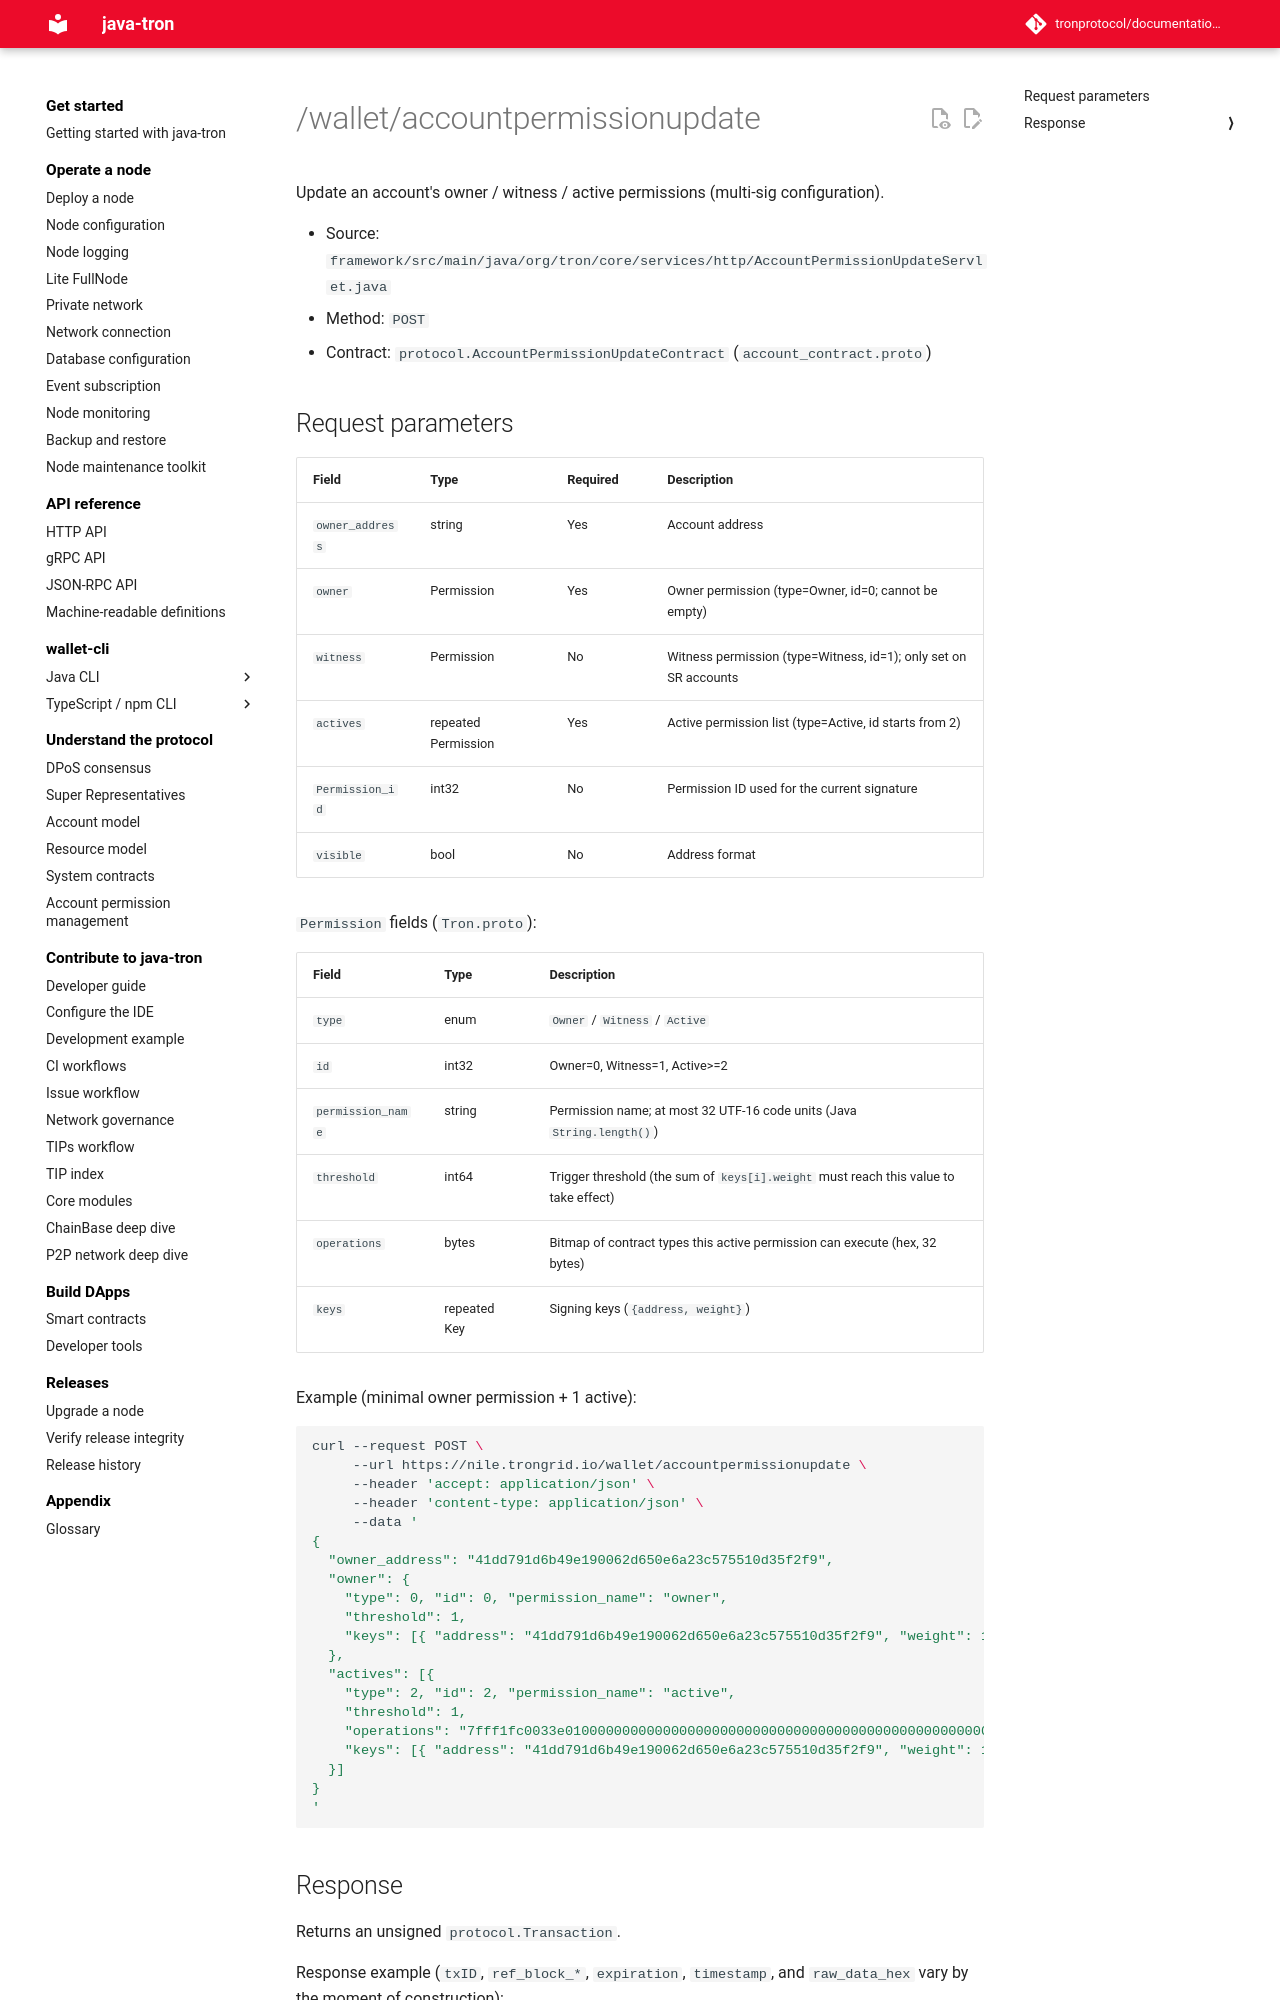

repository: tronprotocol/documentation-en · page: api/http/account/accountpermissionupdate/index.html · generator: mkdocs

# /wallet/accountpermissionupdate

Update an account's owner / witness / active permissions (multi-sig configuration).

- Source: `framework/src/main/java/org/tron/core/services/http/AccountPermissionUpdateServlet.java`
- Method: `POST`
- Contract: `protocol.AccountPermissionUpdateContract` (`account_contract.proto`)

## Request parameters

| Field | Type | Required | Description |
|---|---|---|---|
| `owner_address` | string | Yes | Account address |
| `owner` | Permission | Yes | Owner permission (type=Owner, id=0; cannot be empty) |
| `witness` | Permission | No | Witness permission (type=Witness, id=1); only set on SR accounts |
| `actives` | repeated Permission | Yes | Active permission list (type=Active, id starts from 2) |
| `Permission_id` | int32 | No | Permission ID used for the current signature |
| `visible` | bool | No | Address format |

`Permission` fields (`Tron.proto`):

| Field | Type | Description |
|---|---|---|
| `type` | enum | `Owner` / `Witness` / `Active` |
| `id` | int32 | Owner=0, Witness=1, Active>=2 |
| `permission_name` | string | Permission name; at most 32 UTF-16 code units (Java `String.length()`) |
| `threshold` | int64 | Trigger threshold (the sum of `keys[i].weight` must reach this value to take effect) |
| `operations` | bytes | Bitmap of contract types this active permission can execute (hex, 32 bytes) |
| `keys` | repeated Key | Signing keys (`{address, weight}`) |

Example (minimal owner permission + 1 active):

```bash
curl --request POST \
     --url https://nile.trongrid.io/wallet/accountpermissionupdate \
     --header 'accept: application/json' \
     --header 'content-type: application/json' \
     --data '
{
  "owner_address": "41dd791d6b49e190062d650e6a23c575510d35f2f9",
  "owner": {
    "type": 0, "id": 0, "permission_name": "owner",
    "threshold": 1,
    "keys": [{ "address": "41dd791d6b49e190062d650e6a23c575510d35f2f9", "weight": 1 }]
  },
  "actives": [{
    "type": 2, "id": 2, "permission_name": "active",
    "threshold": 1,
    "operations": "7fff1fc0033e0100000000000000000000000000000000000000000000000000",
    "keys": [{ "address": "41dd791d6b49e190062d650e6a23c575510d35f2f9", "weight": 1 }]
  }]
}
'
```
